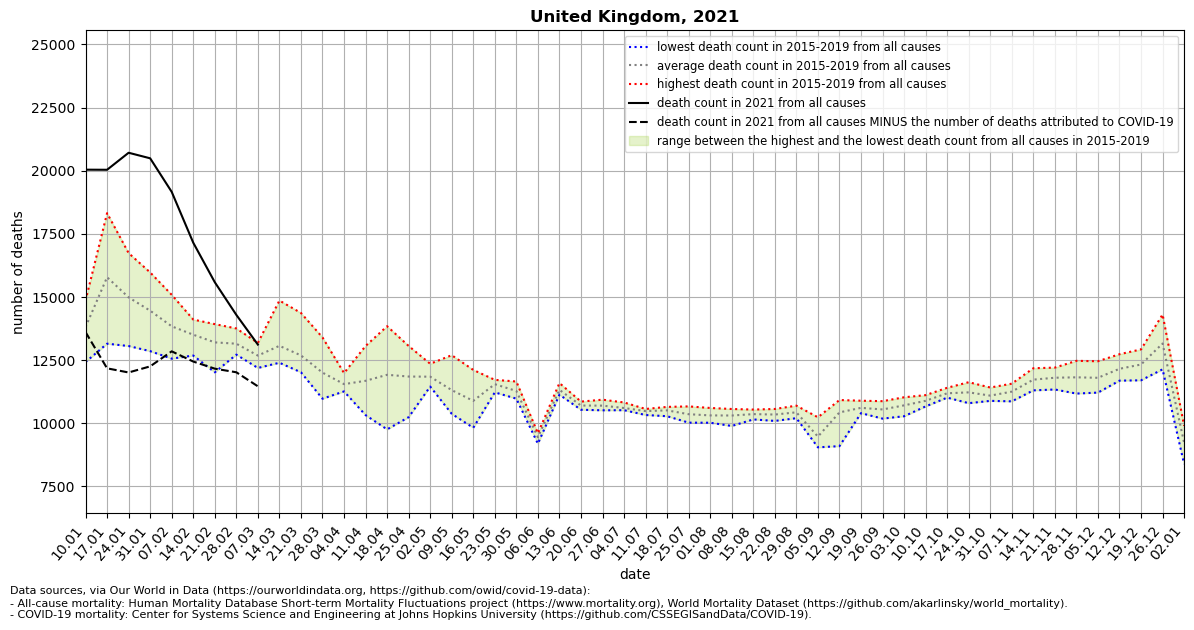

Values plotted in this chart, from the file beside it:
location, date, time, time_unit, deaths_2010_all_ages, deaths_2011_all_ages, deaths_2012_all_ages, deaths_2013_all_ages, deaths_2014_all_ages, deaths_2015_all_ages, deaths_2016_all_ages, deaths_2017_all_ages, deaths_2018_all_ages, deaths_2019_all_ages, deaths_2020_all_ages, deaths_2021_all_ages, new_deaths, deaths_min, deaths_max, deaths_mean, deaths_noncovid
United Kingdom, 2021-01-10, 1, weekly, , , , , , 13430, 14860, 13608, 14699, 12421, 13768, 20039, 6430, 12421, 14860, 13804, 13609
United Kingdom, 2021-01-17, 2, weekly, , , , , , 18317, 13149, 15526, 17429, 14484, 16018, 20035, 7862, 13149, 18317, 15781, 12173
United Kingdom, 2021-01-24, 3, weekly, , , , , , 16735, 13056, 15230, 16351, 13543, 14723, 20709, 8700, 13056, 16735, 14983, 12009
United Kingdom, 2021-01-31, 4, weekly, , , , , , 15710, 12853, 14461, 15970, 13282, 13426, 20489, 8238, 12853, 15970, 14455, 12251
United Kingdom, 2021-02-07, 5, weekly, , , , , , 14559, 12556, 14184, 15084, 12798, 13123, 19160, 6314, 12556, 15084, 13836, 12846
United Kingdom, 2021-02-14, 6, weekly, , , , , , 13728, 12680, 13794, 14104, 13220, 12532, 17148, 4706, 12680, 14104, 13505, 12442
United Kingdom, 2021-02-21, 7, weekly, , , , , , 13510, 12015, 13209, 13924, 13346, 12416, 15583, 3423, 12015, 13924, 13201, 12160
United Kingdom, 2021-02-28, 8, weekly, , , , , , 13069, 12716, 13328, 13752, 12876, 12299, 14290, 2273, 12716, 13752, 13148, 12017
United Kingdom, 2021-03-07, 9, weekly, , , , , , 13179, 12730, 12815, 12188, 12476, 12333, 13114, 1653, 12188, 13179, 12678, 11461
United Kingdom, 2021-03-14, 10, weekly, , , , , , 13003, 12487, 12577, 14857, 12394, 12412, , 1017, 12394, 14857, 13064, 
United Kingdom, 2021-03-21, 11, weekly, , , , , , 12472, 12480, 12088, 14366, 12017, 12539, , 640.0, 12017, 14366, 12685, 
United Kingdom, 2021-03-28, 12, weekly, , , , , , 12026, 10970, 11832, 13397, 11794, 12113, , 420.0, 10970, 13397, 12004, 
United Kingdom, 2021-04-04, 13, weekly, , , , , , 11985, 11733, 11453, 11308, 11259, 12508, , , 11259, 11985, 11548, 
United Kingdom, 2021-04-11, 14, weekly, , , , , , 10321, 13059, 11304, 12269, 11442, 18565, , , 10321, 13059, 11679, 
United Kingdom, 2021-04-18, 15, weekly, , , , , , 11572, 12753, 9756, 13841, 11661, 20929, , , 9756, 13841, 11917, 
United Kingdom, 2021-04-25, 16, weekly, , , , , , 13058, 12310, 10993, 12639, 10240, 24691, , , 10240, 13058, 11848, 
United Kingdom, 2021-05-02, 17, weekly, , , , , , 12020, 11792, 12354, 11595, 11452, 24303, , , 11452, 12354, 11843, 
United Kingdom, 2021-05-09, 18, weekly, , , , , , 11559, 10396, 10371, 11535, 12693, 20059, , , 10371, 12693, 11311, 
United Kingdom, 2021-05-16, 19, weekly, , , , , , 10137, 11997, 12110, 9820, 10359, 14428, , , 9820, 12110, 10885, 
United Kingdom, 2021-05-23, 20, weekly, , , , , , 11692, 11221, 11716, 11386, 11717, 16390, , , 11221, 11717, 11546, 
United Kingdom, 2021-05-30, 21, weekly, , , , , , 11323, 11011, 11423, 10973, 11652, 13839, , , 10973, 11652, 11276, 
United Kingdom, 2021-06-06, 22, weekly, , , , , , 9513, 9189, 9601, 9395, 9531, 11268, , , 9189, 9601, 9446, 
United Kingdom, 2021-06-13, 23, weekly, , , , , , 11590, 11171, 11131, 11257, 11460, 12106, , , 11131, 11590, 11322, 
United Kingdom, 2021-06-20, 24, weekly, , , , , , 10856, 10668, 10693, 10533, 10751, 11302, , , 10533, 10856, 10700, 
United Kingdom, 2021-06-27, 25, weekly, , , , , , 10625, 10607, 10932, 10511, 10806, 10694, , , 10511, 10932, 10696, 
United Kingdom, 2021-07-04, 26, weekly, , , , , , 10516, 10523, 10619, 10528, 10822, 10282, , , 10516, 10822, 10602, 
United Kingdom, 2021-07-11, 27, weekly, , , , , , 10539, 10411, 10563, 10564, 10325, 10412, , , 10325, 10564, 10480, 
United Kingdom, 2021-07-18, 28, weekly, , , , , , 10277, 10646, 10641, 10467, 10511, 9942, , , 10277, 10646, 10508, 
United Kingdom, 2021-07-25, 29, weekly, , , , , , 10022, 10666, 10422, 10349, 10323, 10096, , , 10022, 10666, 10356, 
United Kingdom, 2021-08-01, 30, weekly, , , , , , 10019, 10604, 10147, 10355, 10422, 10160, , , 10019, 10604, 10309, 
United Kingdom, 2021-08-08, 31, weekly, , , , , , 9891, 10427, 10236, 10408, 10563, 10262, , , 9891, 10563, 10305, 
United Kingdom, 2021-08-15, 32, weekly, , , , , , 10150, 10426, 10277, 10541, 10405, 10236, , , 10150, 10541, 10360, 
United Kingdom, 2021-08-22, 33, weekly, , , , , , 10346, 10312, 10564, 10091, 10403, 10598, , , 10091, 10564, 10343, 
United Kingdom, 2021-08-29, 34, weekly, , , , , , 10354, 10633, 10695, 10199, 10275, 10990, , , 10199, 10695, 10431, 
United Kingdom, 2021-09-05, 35, weekly, , , , , , 10235, 9223, 9369, 9045, 9477, 10365, , , 9045, 10235, 9470, 
United Kingdom, 2021-09-12, 36, weekly, , , , , , 9092, 10677, 10776, 10680, 10918, 9023, , , 9092, 10918, 10429, 
United Kingdom, 2021-09-19, 37, weekly, , , , , , 10567, 10399, 10689, 10496, 10891, 11176, , , 10399, 10891, 10608, 
United Kingdom, 2021-09-26, 38, weekly, , , , , , 10381, 10182, 10873, 10498, 10791, 10796, , , 10182, 10873, 10545, 
United Kingdom, 2021-10-03, 39, weekly, , , , , , 10819, 10276, 11027, 10458, 10952, 10890, , , 10276, 11027, 10706, 
United Kingdom, 2021-10-10, 40, weekly, , , , , , 10697, 10665, 11098, 10867, 11112, 11469, , , 10665, 11112, 10888, 
United Kingdom, 2021-10-17, 41, weekly, , , , , , 11106, 11013, 11353, 11047, 11403, 11374, , , 11013, 11403, 11184, 
United Kingdom, 2021-10-24, 42, weekly, , , , , , 10793, 11130, 11385, 11176, 11624, 11946, , , 10793, 11624, 11222, 
United Kingdom, 2021-10-31, 43, weekly, , , , , , 10965, 11047, 11151, 10885, 11413, 12317, , , 10885, 11413, 11092, 
United Kingdom, 2021-11-07, 44, weekly, , , , , , 10999, 11459, 11362, 10866, 11566, 12517, , , 10866, 11566, 11250, 
United Kingdom, 2021-11-14, 45, weekly, , , , , , 11301, 11800, 11762, 11587, 12177, 13448, , , 11301, 12177, 11725, 
United Kingdom, 2021-11-21, 46, weekly, , , , , , 11335, 12202, 11771, 11551, 12145, 13998, , , 11335, 12202, 11801, 
United Kingdom, 2021-11-28, 47, weekly, , , , , , 11174, 12063, 12092, 11286, 12470, 14291, , , 11174, 12470, 11817, 
United Kingdom, 2021-12-05, 48, weekly, , , , , , 11212, 11896, 12042, 11388, 12454, 14133, , , 11212, 12454, 11798, 
United Kingdom, 2021-12-12, 49, weekly, , , , , , 11743, 12732, 12342, 11685, 12272, 13986, , , 11685, 12732, 12155, 
United Kingdom, 2021-12-19, 50, weekly, , , , , , 11699, 12067, 12923, 12078, 12852, 13942, , , 11699, 12923, 12324, 
United Kingdom, 2021-12-26, 51, weekly, , , , , , 12133, 13129, 14304, 12647, 13565, 14658, , , 12133, 14304, 13156, 
United Kingdom, 2022-01-02, 52, weekly, , , , , , 9805, 9334, 9898, 8384, 8727, 13035, , , 8384, 9898, 9230, 
